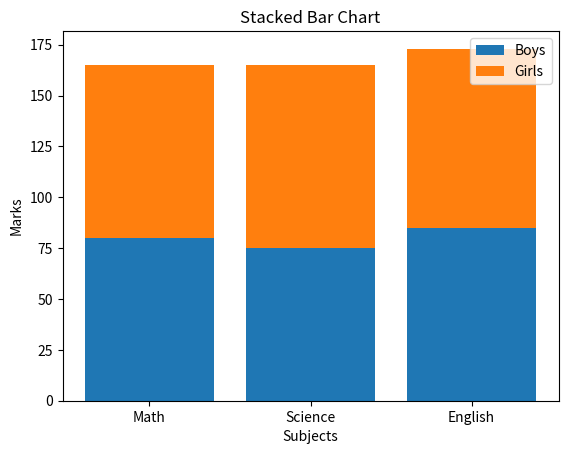

Recreate this plot in Python.
import matplotlib.pyplot as plt

subjects = ['Math', 'Science', 'English']

boys = [80, 75, 85]
girls = [85, 90, 88]

plt.bar(subjects, boys, label='Boys')
plt.bar(subjects, girls, bottom=boys, label='Girls')

plt.xlabel("Subjects")
plt.ylabel("Marks")
plt.title("Stacked Bar Chart")

plt.legend()

plt.show()
